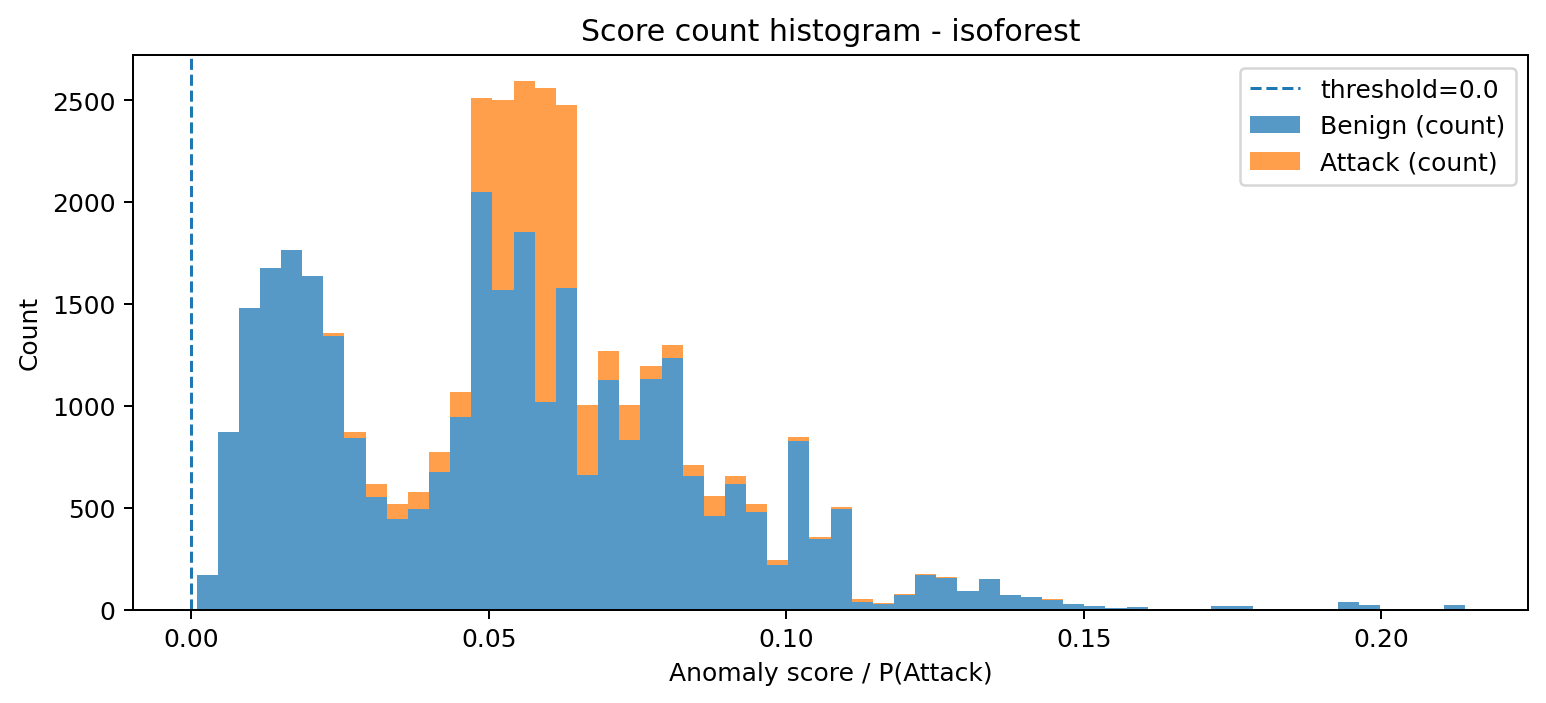

Data behind this chart, as committed beside it:
bin_left, bin_right, midpoint, count_benign, count_attack, count_total
0.0008716, 0.004424, 0.002648, 170, 0, 170
0.004424, 0.007977, 0.006201, 871, 0, 871
0.007977, 0.01153, 0.009753, 1481, 0, 1481
0.01153, 0.01508, 0.01331, 1678, 0, 1678
0.01508, 0.01864, 0.01686, 1766, 0, 1766
0.01864, 0.02219, 0.02041, 1639, 0, 1639
0.02219, 0.02574, 0.02396, 1343, 12, 1355
0.02574, 0.02929, 0.02752, 841, 31, 872
0.02929, 0.03285, 0.03107, 553, 62, 615
0.03285, 0.0364, 0.03462, 443, 77, 520
0.0364, 0.03995, 0.03818, 491, 87, 578
0.03995, 0.0435, 0.04173, 673, 101, 774
0.0435, 0.04706, 0.04528, 943, 123, 1066
0.04706, 0.05061, 0.04883, 2048, 465, 2513
0.05061, 0.05416, 0.05239, 1566, 933, 2499
0.05416, 0.05772, 0.05594, 1851, 741, 2592
0.05772, 0.06127, 0.05949, 1021, 1537, 2558
0.06127, 0.06482, 0.06304, 1578, 899, 2477
0.06482, 0.06837, 0.0666, 658, 348, 1006
0.06837, 0.07193, 0.07015, 1127, 141, 1268
0.07193, 0.07548, 0.0737, 830, 173, 1003
0.07548, 0.07903, 0.07726, 1131, 64, 1195
0.07903, 0.08258, 0.08081, 1237, 62, 1299
0.08258, 0.08614, 0.08436, 656, 51, 707
0.08614, 0.08969, 0.08791, 460, 97, 557
0.08969, 0.09324, 0.09147, 614, 40, 654
0.09324, 0.0968, 0.09502, 481, 39, 520
0.0968, 0.1003, 0.09857, 217, 26, 243
0.1003, 0.1039, 0.1021, 826, 21, 847
0.1039, 0.1075, 0.1057, 348, 7, 355
0.1075, 0.111, 0.1092, 494, 7, 501
0.111, 0.1146, 0.1128, 37, 13, 50
0.1146, 0.1181, 0.1163, 26, 5, 31
0.1181, 0.1217, 0.1199, 69, 5, 74
0.1217, 0.1252, 0.1234, 171, 2, 173
0.1252, 0.1288, 0.127, 157, 4, 161
0.1288, 0.1323, 0.1305, 91, 0, 91
0.1323, 0.1359, 0.1341, 152, 0, 152
0.1359, 0.1394, 0.1377, 69, 3, 72
0.1394, 0.143, 0.1412, 59, 1, 60
0.143, 0.1465, 0.1448, 49, 2, 51
0.1465, 0.1501, 0.1483, 27, 0, 27
0.1501, 0.1536, 0.1519, 18, 0, 18
0.1536, 0.1572, 0.1554, 7, 1, 8
0.1572, 0.1607, 0.159, 12, 0, 12
0.1607, 0.1643, 0.1625, 1, 0, 1
0.1643, 0.1679, 0.1661, 0, 0, 0
0.1679, 0.1714, 0.1696, 0, 0, 0
0.1714, 0.175, 0.1732, 19, 0, 19
0.175, 0.1785, 0.1767, 19, 0, 19
0.1785, 0.1821, 0.1803, 1, 0, 1
0.1821, 0.1856, 0.1838, 1, 0, 1
0.1856, 0.1892, 0.1874, 1, 0, 1
0.1892, 0.1927, 0.1909, 2, 0, 2
0.1927, 0.1963, 0.1945, 39, 0, 39
0.1963, 0.1998, 0.198, 23, 0, 23
0.1998, 0.2034, 0.2016, 0, 0, 0
0.2034, 0.2069, 0.2052, 1, 0, 1
0.2069, 0.2105, 0.2087, 0, 0, 0
0.2105, 0.214, 0.2123, 23, 0, 23
